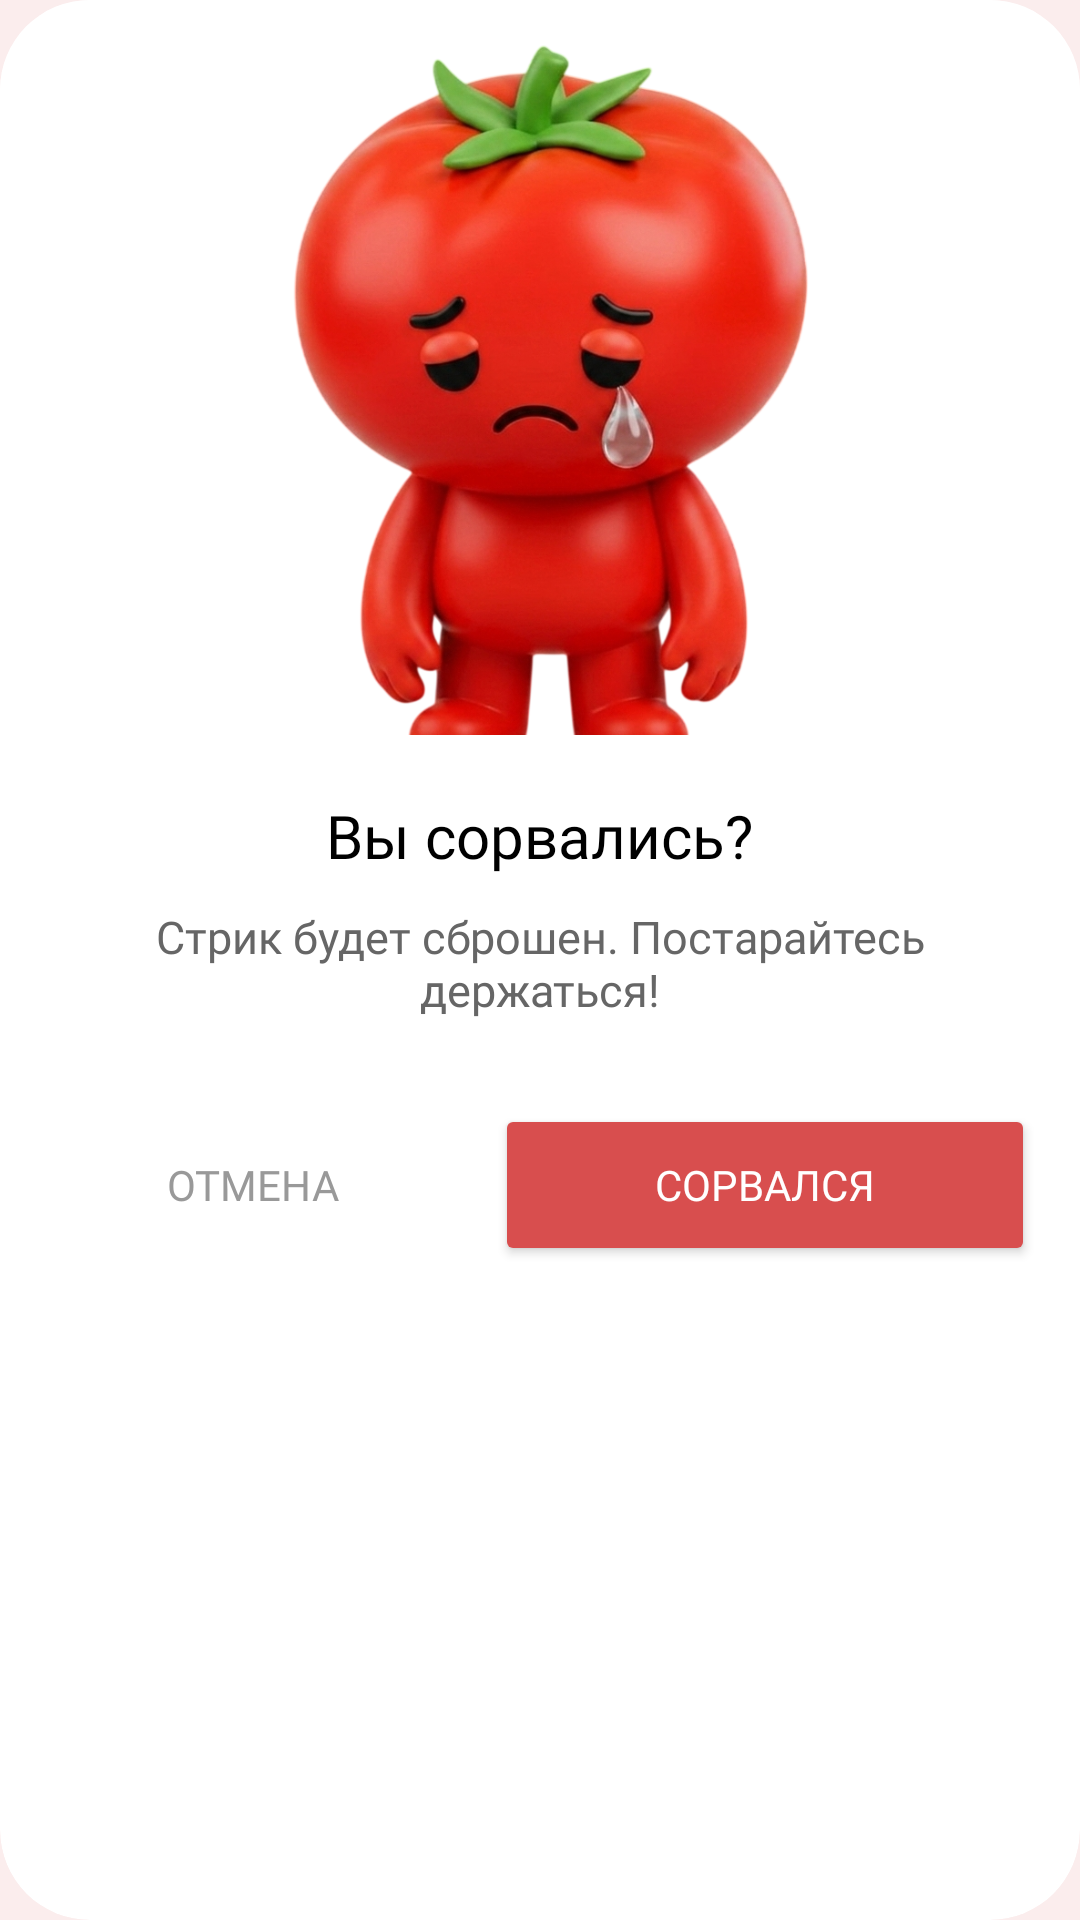

Layout XML and referenced resources for this Android screen:
<!-- AndroidManifest.xml: application theme Theme.Tomatize -->
<!-- res/layout/dialog_bad_habit_failure.xml -->
<?xml version="1.0" encoding="utf-8"?>
<androidx.cardview.widget.CardView xmlns:android="http://schemas.android.com/apk/res/android"
    xmlns:app="http://schemas.android.com/apk/res-auto"
    android:layout_width="match_parent"
    android:layout_height="wrap_content"
    android:layout_margin="10dp"
    app:cardCornerRadius="30dp"
    app:cardElevation="0dp">

    <LinearLayout
        android:layout_width="match_parent"
        android:layout_height="wrap_content"
        android:background="#FFFFFF"
        android:gravity="center"
        android:orientation="vertical"
        android:padding="15dp">

        <androidx.cardview.widget.CardView
            android:layout_width="match_parent"
            android:layout_height="wrap_content"
            android:layout_marginStart="12dp"
            android:layout_marginEnd="12dp"
            app:cardCornerRadius="15dp"
            app:cardElevation="0dp">

            <ImageView
                android:layout_width="match_parent"
                android:layout_height="wrap_content"
                android:adjustViewBounds="true"
                android:maxHeight="230dp"
                android:scaleType="centerCrop"
                android:src="@drawable/sad_tomato" />
        </androidx.cardview.widget.CardView>

        <TextView
            android:id="@+id/dialogTitle"
            android:layout_width="wrap_content"
            android:layout_height="wrap_content"
            android:layout_marginTop="20dp"
            android:fontFamily="@font/montserrat_bold"
            android:text="Вы сорвались?"
            android:textColor="#000000"
            android:textSize="20sp" />

        <TextView
            android:id="@+id/dialogMessage"
            android:layout_width="wrap_content"
            android:layout_height="wrap_content"
            android:layout_marginTop="10dp"
            android:fontFamily="@font/montserrat_medium"
            android:gravity="center"
            android:text="Стрик будет сброшен. Постарайтесь держаться!"
            android:textColor="#666666"
            android:textSize="15sp" />

        <LinearLayout
            android:layout_width="match_parent"
            android:layout_height="wrap_content"
            android:layout_marginTop="28dp"
            android:gravity="center"
            android:orientation="horizontal">

            <Button
                android:id="@+id/btnCancel"
                style="?android:attr/borderlessButtonStyle"
                android:layout_width="0dp"
                android:layout_height="54dp"
                android:layout_weight="1"
                android:fontFamily="@font/montserrat_semibold"
                android:text="ОТМЕНА"
                android:textAllCaps="false"
                android:textColor="#999999"
                android:textSize="14sp" />

            <Button
                android:id="@+id/btnConfirm"
                android:layout_width="0dp"
                android:layout_height="54dp"
                android:layout_marginStart="12dp"
                android:layout_weight="1.3"
                android:backgroundTint="#D84E4E"
                app:cornerRadius="16dp"
                android:fontFamily="@font/montserrat_bold"
                android:text="СОРВАЛСЯ"
                android:textAllCaps="false"
                android:textColor="#FFFFFF"
                android:textSize="14sp" />
        </LinearLayout>
    </LinearLayout>
</androidx.cardview.widget.CardView>
<!-- resources referenced by this layout -->
<resources>
  <!-- drawable sad_tomato: jpg bitmap (drawable, 35297 bytes) -->
  <style name="Theme.Tomatize" parent="Base.Theme.Tomatize" />
  <style name="Base.Theme.Tomatize" parent="Theme.Material3.Light.NoActionBar">
          <item name="android:windowBackground">@color/background_light</item>
  
          <item name="android:textColor">@color/black</item>
          <item name="android:textColorPrimary">@color/black</item>
          <item name="android:textColorSecondary">@color/black</item>
          
          <item name="snackbarStyle">@style/CustomSnackbarStyle</item>
      </style>
  <color name="background_light">#FBEDED</color>
  <color name="black">#2B1010</color>
  <style name="CustomSnackbarStyle" parent="Widget.Material3.Snackbar">
          <item name="shapeAppearance">@style/SnackbarShapeAppearance</item>
      </style>
  <style name="SnackbarShapeAppearance" parent="ShapeAppearance.Material3.SmallComponent">
          <item name="cornerSize">12dp</item>
      </style>
</resources>
